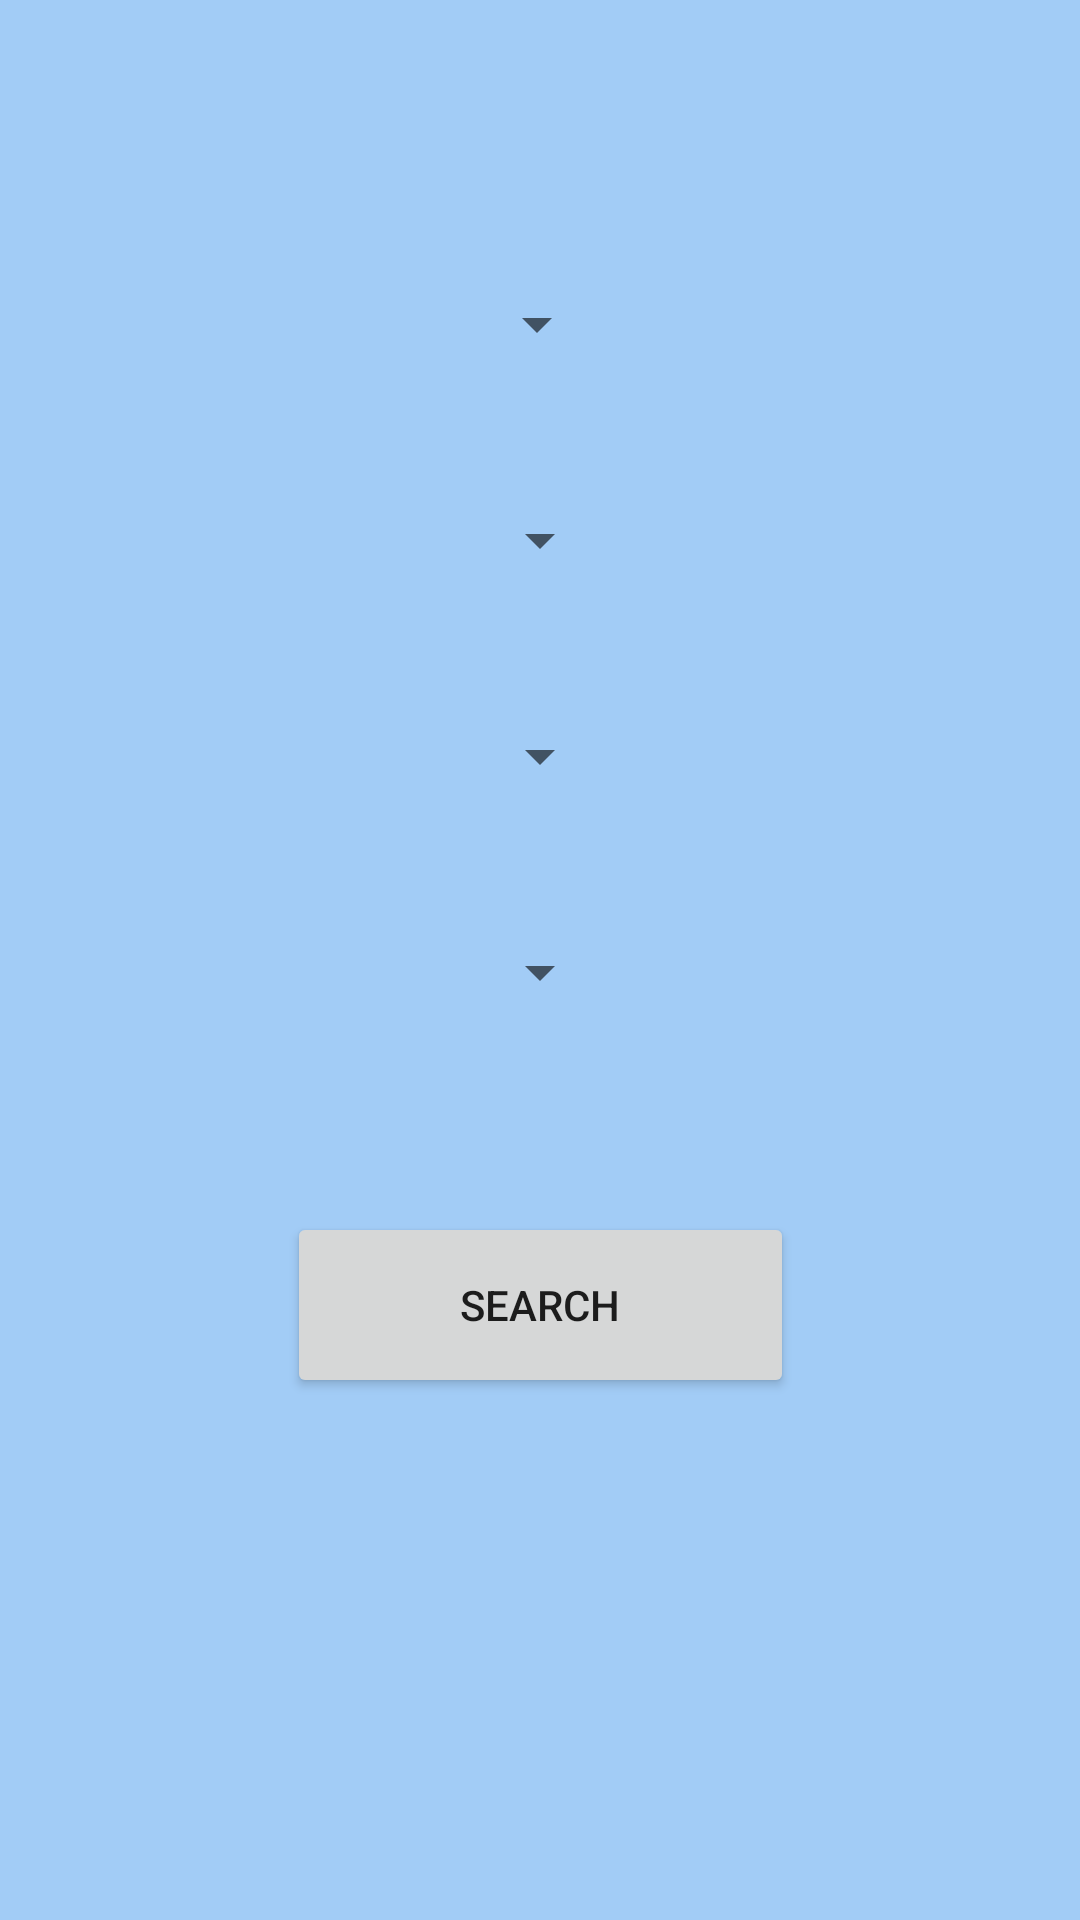

Android layout source for this screen:
<!-- AndroidManifest.xml: application theme Theme.IHAWCApp -->
<!-- res/layout/search_practitioner.xml -->
<?xml version="1.0" encoding="utf-8"?>
<androidx.constraintlayout.widget.ConstraintLayout xmlns:android="http://schemas.android.com/apk/res/android"
    xmlns:app="http://schemas.android.com/apk/res-auto"
    android:layout_width="match_parent"
    android:layout_height="match_parent"
    android:background="#854D9EED">

    <Spinner
        android:id="@+id/tribal_info"
        android:layout_width="wrap_content"
        android:layout_height="wrap_content"
        android:layout_marginTop="48dp"
        android:ems="10"
        android:inputType="textPersonName"
        app:layout_constraintEnd_toEndOf="parent"
        app:layout_constraintStart_toStartOf="parent"
        app:layout_constraintTop_toBottomOf="@+id/speciality" />

    <Spinner
        android:id="@+id/speciality"
        android:layout_width="wrap_content"
        android:layout_height="wrap_content"
        android:layout_marginTop="48dp"
        android:ems="10"
        android:inputType="textPersonName"
        app:layout_constraintEnd_toEndOf="parent"
        app:layout_constraintStart_toStartOf="parent"
        app:layout_constraintTop_toBottomOf="@+id/state" />

    <Spinner
        android:id="@+id/state"
        android:layout_width="wrap_content"
        android:layout_height="wrap_content"
        android:layout_marginTop="48dp"
        android:ems="10"
        android:inputType="textPersonName"
        app:layout_constraintEnd_toEndOf="parent"
        app:layout_constraintStart_toStartOf="parent"
        app:layout_constraintTop_toBottomOf="@+id/typeOfDoctor" />

    <Spinner
        android:id="@+id/typeOfDoctor"
        android:layout_width="wrap_content"
        android:layout_height="wrap_content"
        android:layout_marginTop="96dp"
        android:ems="10"
        android:inputType="textPersonName"
        app:layout_constraintEnd_toEndOf="parent"
        app:layout_constraintHorizontal_bias="0.497"
        app:layout_constraintStart_toStartOf="parent"
        app:layout_constraintTop_toTopOf="parent" />

    <Button
        android:id="@+id/searchDoctor"
        android:layout_width="169dp"
        android:layout_height="62dp"
        android:layout_marginTop="68dp"
        android:onClick="onClick"
        android:text="@string/search_button"
        app:layout_constraintBottom_toBottomOf="parent"
        app:layout_constraintEnd_toEndOf="parent"
        app:layout_constraintStart_toStartOf="parent"
        app:layout_constraintTop_toBottomOf="@+id/tribal_info"
        app:layout_constraintVertical_bias="0.0" />
</androidx.constraintlayout.widget.ConstraintLayout>
<!-- resources referenced by this layout -->
<resources>
  <string name="search_button">Search</string>
  <style name="Theme.IHAWCApp" parent="Theme.MaterialComponents.DayNight.DarkActionBar">
          
          <item name="colorPrimary">@color/palidblue</item>
          <item name="colorPrimaryVariant">@color/purple_700</item>
          <item name="colorOnPrimary">@color/white</item>
          
          <item name="colorSecondary">@color/teal_200</item>
          <item name="colorSecondaryVariant">@color/teal_700</item>
          <item name="colorOnSecondary">@color/black</item>
          
          <item name="android:statusBarColor" tools:targetApi="l">?attr/colorPrimaryVariant</item>
          
      </style>
  <color name="palidblue">#F54F84F0</color>
  <color name="purple_700">#FF3700B3</color>
  <color name="white">#FFFFFFFF</color>
  <color name="teal_200">#FF03DAC5</color>
  <color name="teal_700">#FF018786</color>
  <color name="black">#FF000000</color>
</resources>
